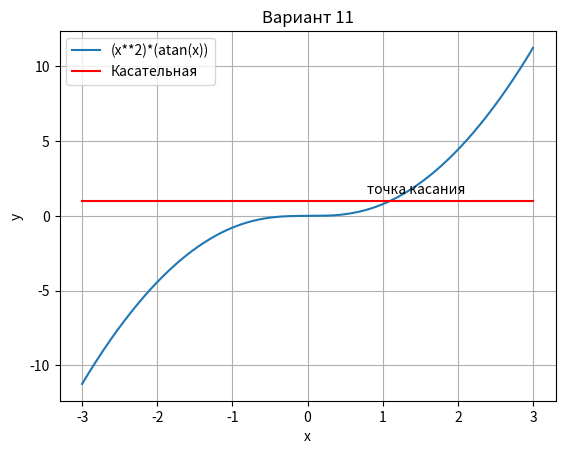

Reproduce this figure in Python.
import matplotlib.pyplot as plt
import numpy as np
from math import *

def f(x):
    return (x**2)*(atan(x)) #задала функцию

x = np.linspace(-3, 3, 1000) #список точек от -3 до 3 (1000 точек)
y1 = [f(i) for i in x] #список точек функции из варианта
y2 = [1 for i in x] #касательная в точке 0

plt.title('Вариант 11') #заголовок
plt.xlabel('x') #ось абцисс
plt.ylabel('y') #ось ординат
plt.grid() #включение сетки
plt.plot(x, y1, label='(x**2)*(atan(x))') #построение функции
plt.plot(x, y2, 'r', label='Касательная') #построение касательной
plt.text(0.785, 1.5, 'точка касания') #аннотация
plt.legend() #легенда
plt.show()